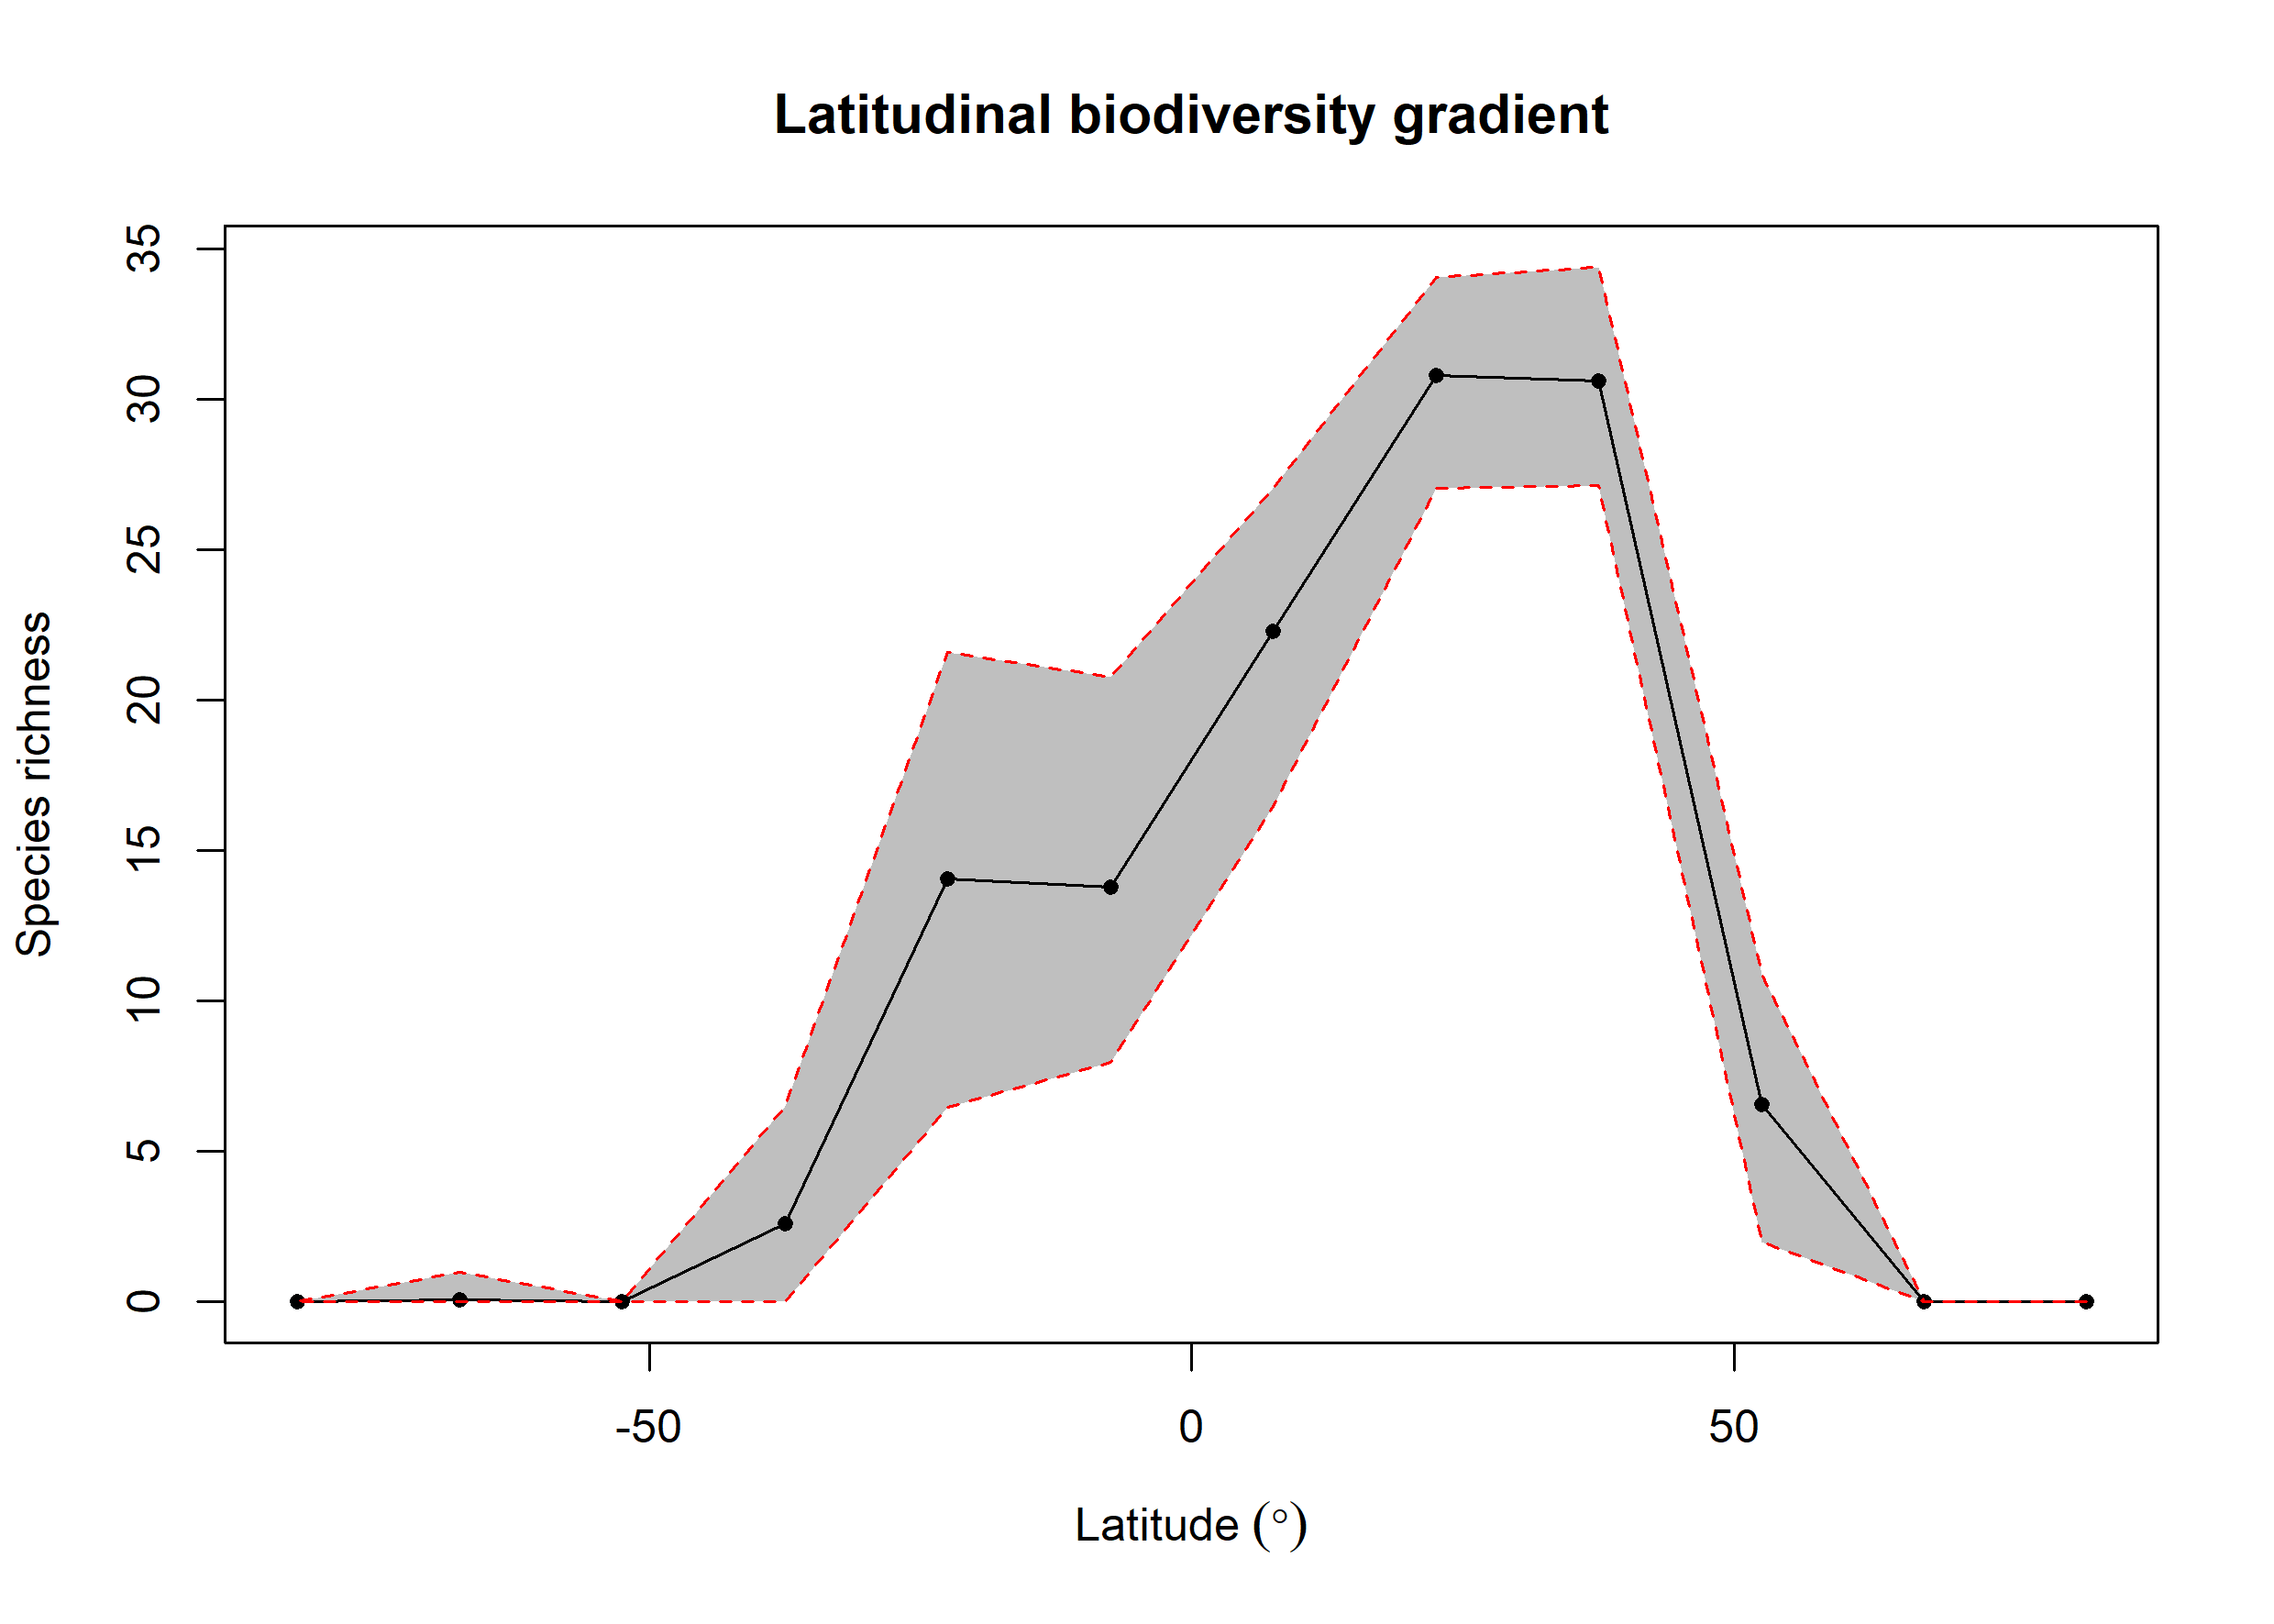

Values plotted in this chart, from the file beside it:
bin, max, min, mid, hemisphere, mean_richness, CI.Lower, CI.Upper
1, 90, 75, 82.5, N, 0.01, 0, 0
2, 75, 60, 67.5, N, 0.02, 0, 0
3, 60, 45, 52.5, N, 6.578, 2, 10.9
4, 45, 30, 37.5, N, 30.61, 27.12, 34.4
5, 30, 15, 22.5, N, 30.79, 27.03, 34.06
6, 15, 0, 7.5, N, 22.29, 16.47, 27.03
7, 0, -15, -7.5, S, 13.79, 7.974, 20.76
8, -15, -30, -22.5, S, 14.07, 6.475, 21.6
9, -30, -45, -37.5, S, 2.6, 0, 6.514
10, -45, -60, -52.5, S, NA, NA, NA
11, -60, -75, -67.5, S, 0.08, 0, 1
12, -75, -90, -82.5, S, NA, NA, NA
